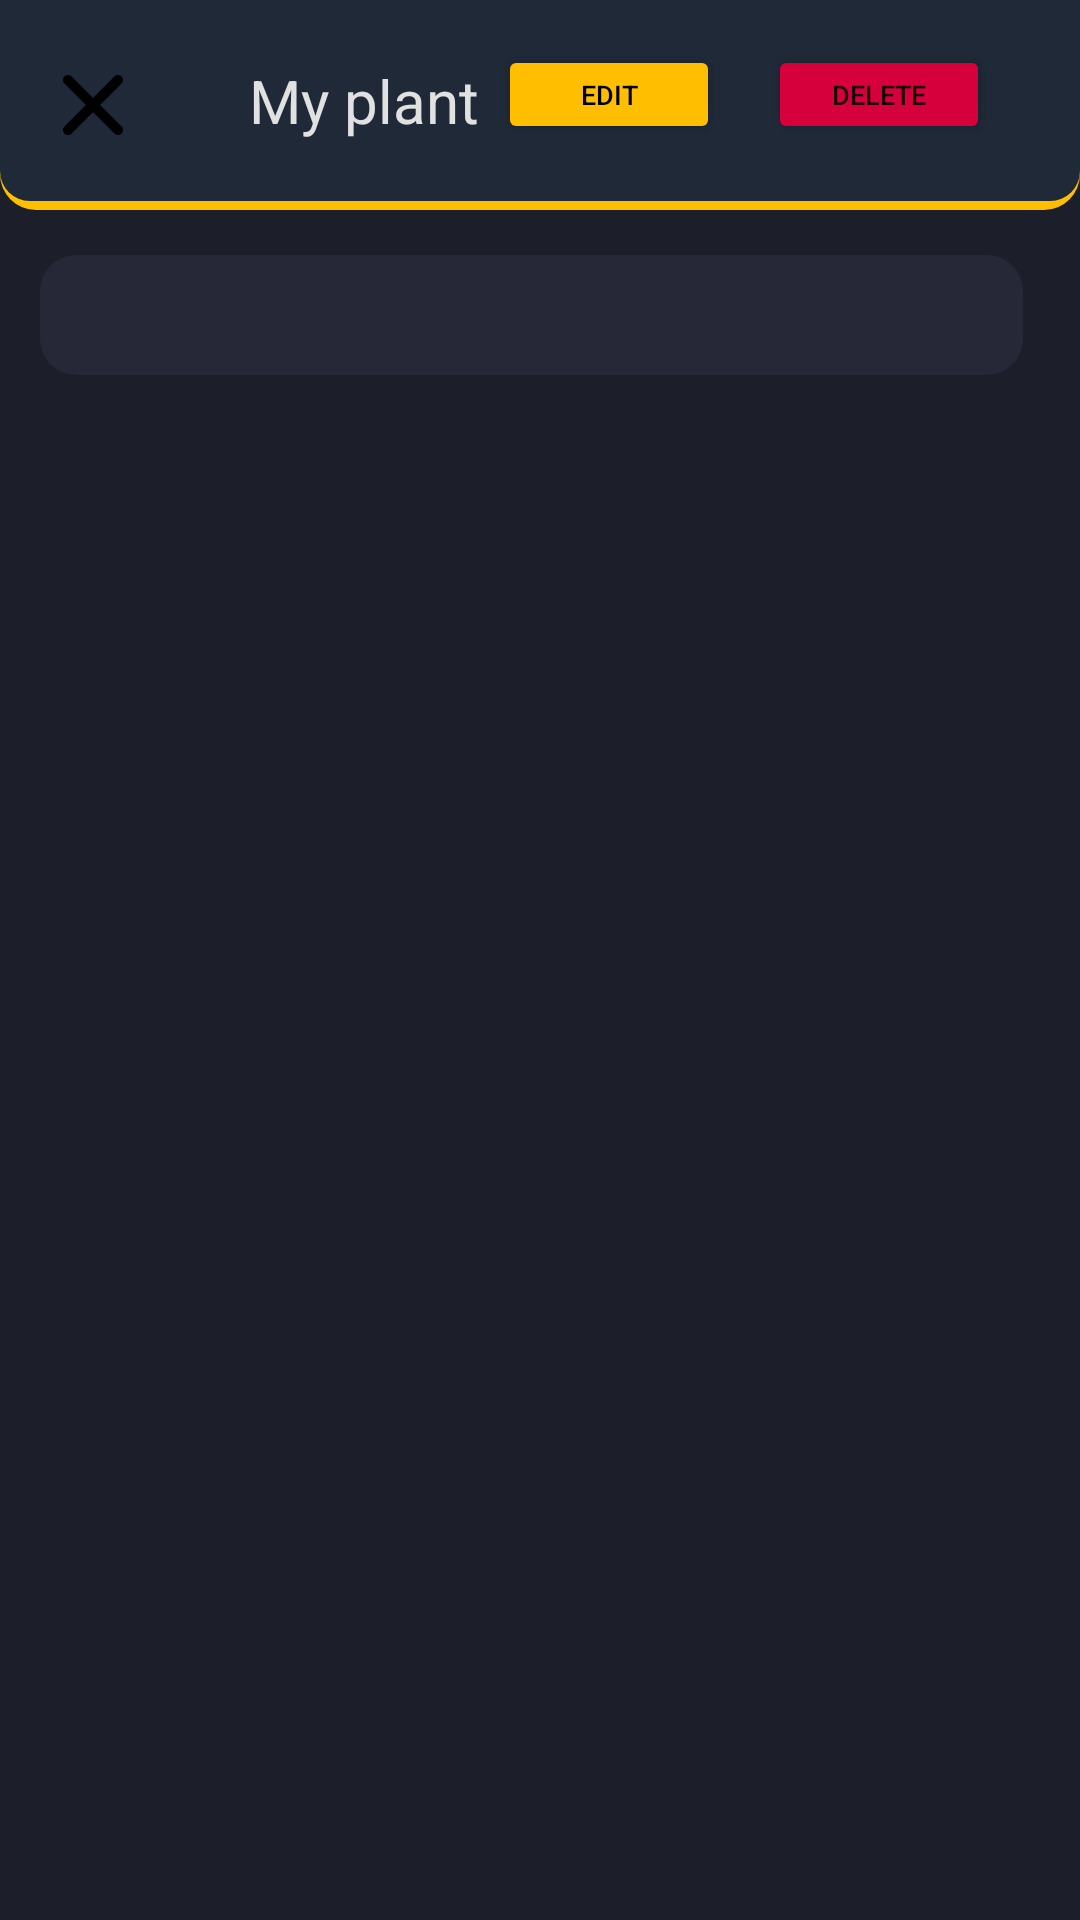

Produce the Android XML layout that renders to this screen, including the resource entries it uses.
<!-- AndroidManifest.xml: application theme Theme.PlanteraApp -->
<!-- res/layout/activity_my_plant.xml -->
<?xml version="1.0" encoding="utf-8"?>
<RelativeLayout xmlns:android="http://schemas.android.com/apk/res/android"
    android:theme="@style/Theme.PlanteraApp.Dracula.Light"
    android:id="@+id/outer_layout"
    xmlns:tools="http://schemas.android.com/tools"
    android:layout_width="match_parent"
    android:layout_height="match_parent"
    tools:context=".MyPlant"
    android:orientation="vertical"
    android:gravity="center"
    android:background="?attr/App_Container">

    
    

    <TextView
        android:layout_width="match_parent"
        android:layout_height="70dp"
        android:background="@drawable/com_top_app_bar_background"


        />

    <Button
        android:layout_width="74dp"
        android:layout_height="33dp"
        android:layout_alignParentTop="true"
        android:layout_alignParentEnd="true"
        android:layout_marginTop="15dp"
        android:layout_marginEnd="30dp"
        android:text="Delete"
        android:textSize="9dp"
        android:backgroundTint="#D6003C"
        />

    <Button
        android:layout_width="74dp"
        android:layout_height="33dp"
        android:layout_alignParentTop="true"
        android:layout_alignParentEnd="true"
        android:layout_marginTop="15dp"
        android:layout_marginEnd="120dp"
        android:text="Edit"
        android:textColor="?attr/Button_Font"
        android:textSize="9dp"
        android:backgroundTint="?attr/Button_Primary"
        />


    <Button
        android:layout_width="40dp"
        android:layout_height="40dp"
        android:layout_alignParentStart="true"

        android:layout_alignParentTop="true"
        android:layout_marginStart="11dp"
        android:layout_marginTop="15dp"
        android:background="@drawable/ic_cross"
        android:backgroundTint="@color/Primary_Font"

        />

    <TextView
        android:layout_width="100dp"
        android:layout_height="wrap_content"
        android:layout_alignParentStart="true"
        android:layout_alignParentTop="true"
        android:layout_marginStart="83dp"
        android:layout_marginTop="20dp"
        android:text="My plant"
        android:textColor="?attr/Primary_Font"
        android:textSize="@dimen/com_size_20_dp" />

    <ScrollView
        android:layout_width="match_parent"
        android:layout_height="match_parent"
        android:layout_alignParentStart="true"
        android:layout_alignParentTop="true"
        android:layout_alignParentEnd="true"
        android:layout_alignParentBottom="true"
        android:layout_marginStart="-3dp"
        android:layout_marginTop="69dp"
        android:layout_marginEnd="3dp"
        android:layout_marginBottom="-69dp"
        android:scrollbars="none">

        <LinearLayout
            android:layout_width="match_parent"
            android:layout_height="wrap_content"
            android:layout_margin="16dp"
            android:background="@drawable/com_round_shape"
            android:backgroundTint="?attr/Section_Container"
            android:gravity="center"
            android:orientation="vertical"
            android:padding="16dp">


        </LinearLayout>

    </ScrollView>

    
    
</RelativeLayout>
<!-- resources referenced by this layout -->
<resources>
  <color name="Primary_Font">#000000</color>
  <dimen name="com_size_20_dp">20dp</dimen>
  <!-- drawable com_round_shape (drawable) -->
  <shape xmlns:android="http://schemas.android.com/apk/res/android"
      android:shape="rectangle">
      <solid android:color="?attr/Button_Primary" />
      <size
          android:width="40dp"
          android:height="40dp" />
      <corners android:radius="12dp" />
  </shape>
  <!-- drawable com_top_app_bar_background (drawable) -->
  <layer-list xmlns:android="http://schemas.android.com/apk/res/android">
  
      
      <item>
          <shape xmlns:android="http://schemas.android.com/apk/res/android"
              android:shape="rectangle">
              <solid android:color="#FFBF00" />
              <size
                  android:width="60dp"
                  android:height="40dp" />
              <corners android:radius="12dp" />
          </shape>
      </item>
  
      
      <item android:bottom="3dp"
          android:top="0dp">
          <shape xmlns:android="http://schemas.android.com/apk/res/android"
              android:shape="rectangle">
              <solid android:color="#1F2937" />
              <size
                  android:width="40dp"
                  android:height="40dp" />
              <corners
                  android:bottomRightRadius="10dp" android:bottomLeftRadius="10dp"
                  android:topLeftRadius="0dp" android:topRightRadius="0dp" />
          </shape>
      </item>
  </layer-list>
  <style name="Theme.PlanteraApp.Dracula.Light" parent="Theme.MaterialComponents.Light.NoActionBar">
          
          <item name="App_Container">#1C1E2A</item>
          <item name="Section_Container">#262837</item>
          <item name="Primary_Font">#E1E1E1</item>
          <item name="Secondary_Font">#BBBBBB</item>
          <item name="Button_Font">#000</item>
          <item name="Section_Shadow">#000000</item>
          <item name="Button_Primary">#FFBF00</item>
          <item name="Button_Secondary">#FFDC73</item>
          
          <item name="colorPrimary">?attr/Button_Primary</item>
          <item name="colorPrimaryVariant">?attr/App_Container</item>
          <item name="colorOnPrimary">?attr/Button_Font</item>
          
          <item name="colorSecondary">?attr/Section_Container</item>
          <item name="colorSecondaryVariant">?attr/Section_Shadow</item>
          <item name="colorOnSecondary">?attr/Primary_Font</item>
          
          <item name="android:windowBackground">#fff</item>
          <item name="windowActionBar">false</item>
          <item name="android:windowFullscreen">true</item>
          <item name="android:windowContentOverlay">@null</item>
          <item name="windowNoTitle">true</item>
      </style>
  <color name="App_Container">#F3F6FD</color>
  <color name="Section_Container">#FFFFFF</color>
  <color name="Secondary_Font">#7C7C7C</color>
  <color name="Button_Font">#FFFFFF</color>
  <color name="Section_Shadow">#DBDBDB</color>
  <color name="Button_Primary">#006064</color>
  <color name="Button_Secondary">#0195AE</color>
</resources>
